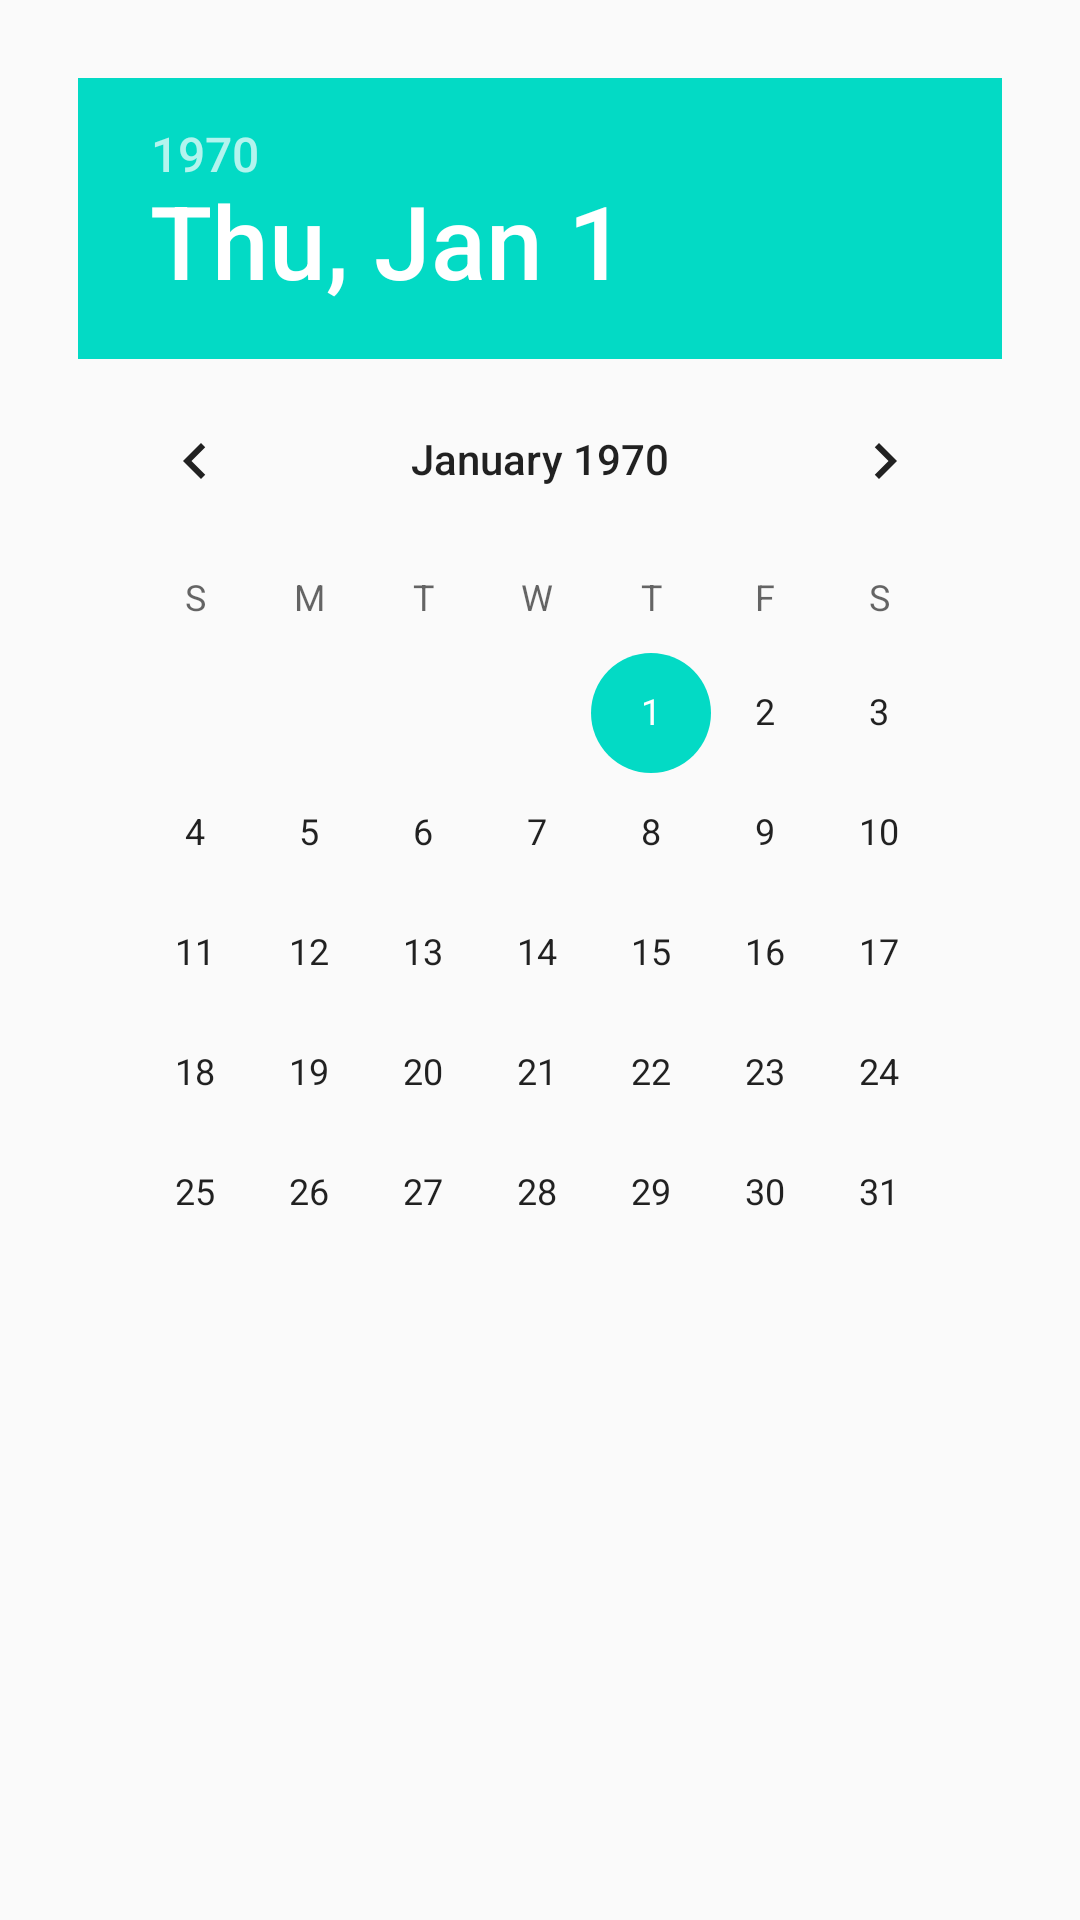

The Android layout XML behind this screen, and the referenced resources:
<!-- AndroidManifest.xml: application theme AppTheme -->
<!-- res/layout/dialog_date.xml -->
<?xml version="1.0" encoding="utf-8"?>
<DatePicker xmlns:android="http://schemas.android.com/apk/res/android"
    android:layout_width="match_parent"
    android:layout_height="match_parent"
    android:calendarViewShown="false"
    android:id="@+id/dialog_date_date_picker"
    android:padding="26dp">

</DatePicker>
<!-- resources referenced by this layout -->
<resources>
  <style name="AppTheme" parent="Theme.AppCompat.Light.DarkActionBar">
          
          <item name="colorPrimary">@color/colorPrimary</item>
          <item name="colorPrimaryDark">@color/colorPrimaryDark</item>
          <item name="colorAccent">@color/colorAccent</item>
      </style>
  <!-- not gathered from this repository: default colours our renderer supplied (Android Studio template values) -->
  <color name="colorPrimary">#FF6200EE</color>
  <color name="colorPrimaryDark">#FF3700B3</color>
  <color name="colorAccent">#FF03DAC5</color>
</resources>
